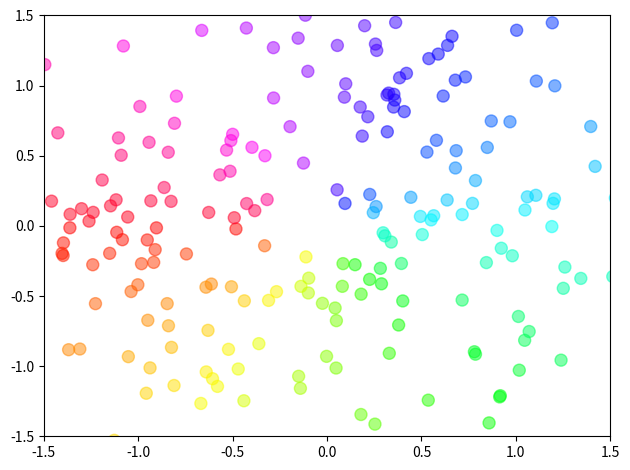

Write Python code to recreate this figure.
import matplotlib
matplotlib.use("Agg")
import matplotlib.pyplot as plt
import numpy as np

n = 256
X = np.random.normal(0, 1, n)
Y = np.random.normal(0, 1, n)
angles = np.arctan2(Y, X)

plt.scatter(X, Y, c=angles, cmap='hsv', alpha=0.5, s=75)
plt.xlim([-1.5, 1.5])
plt.ylim([-1.5, 1.5])
plt.tight_layout()
plt.show()
